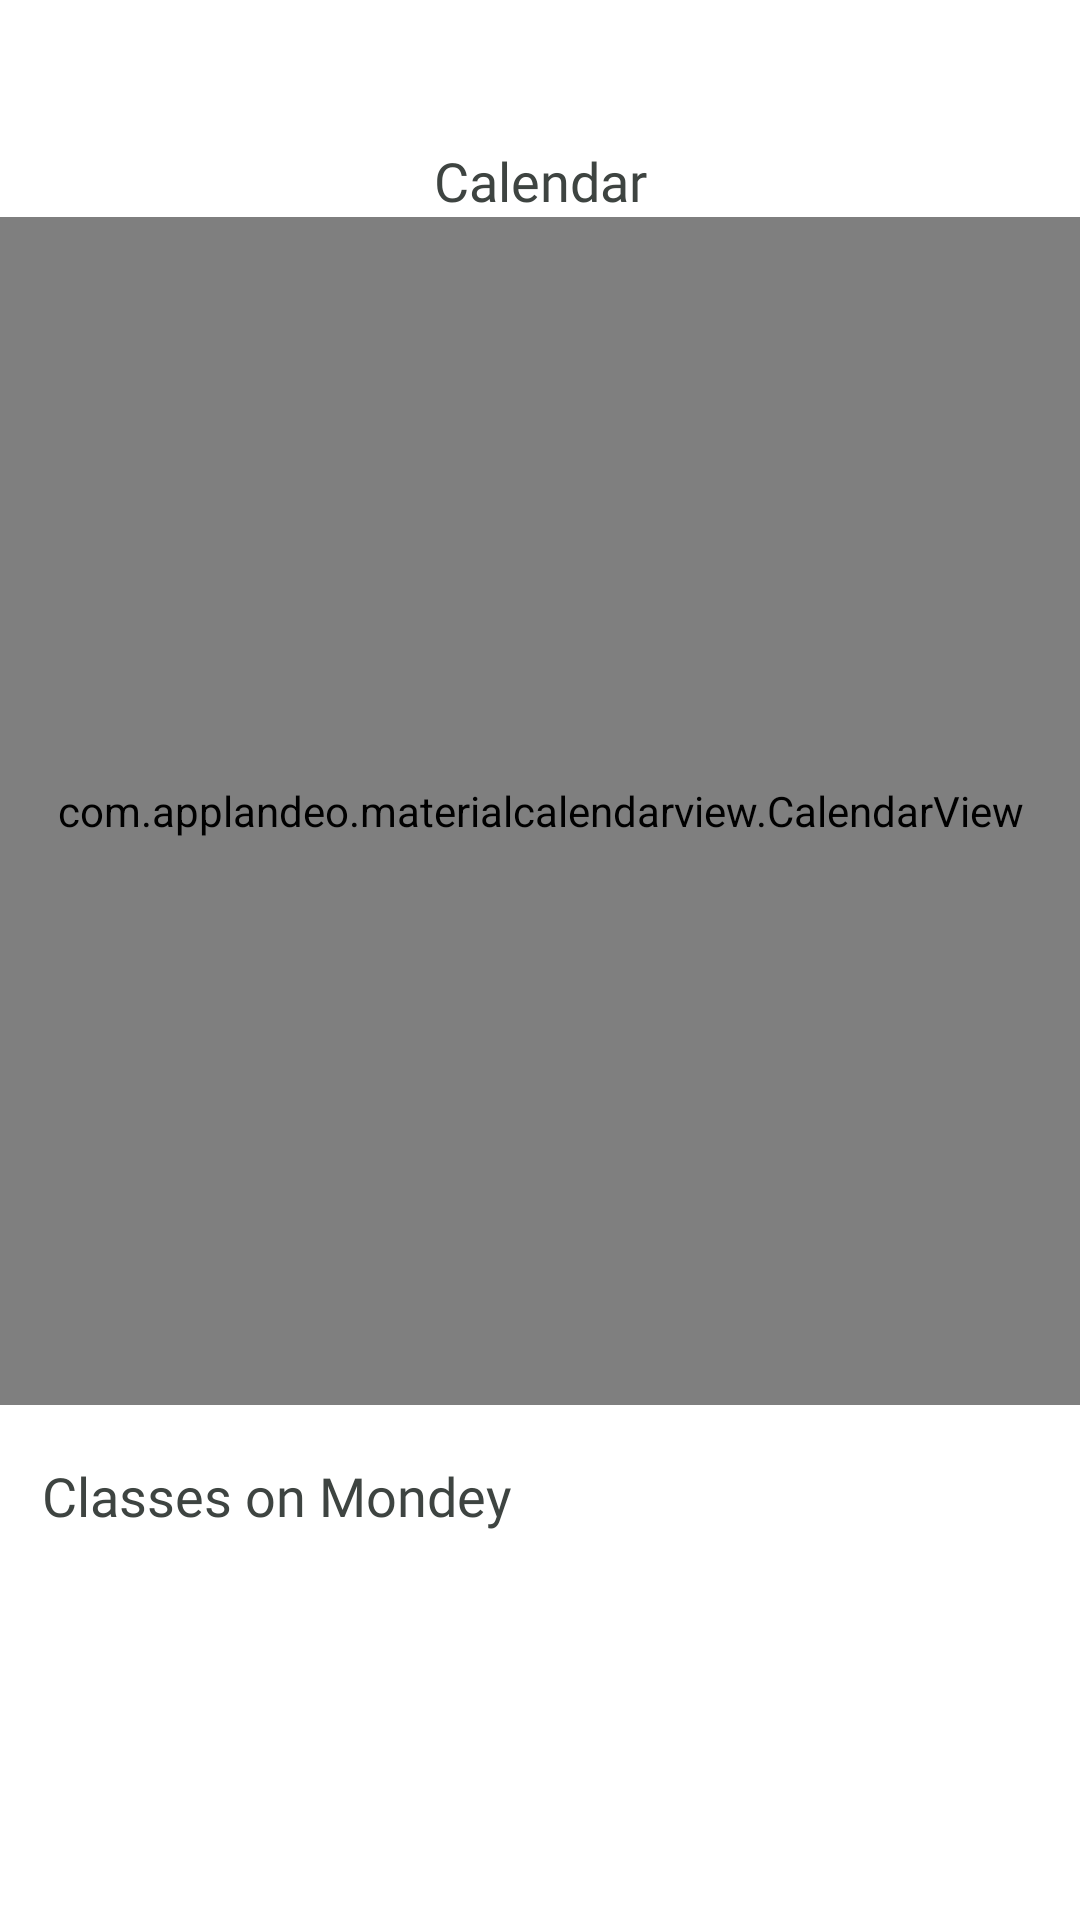

The Android layout XML behind this screen, and the referenced resources:
<!-- AndroidManifest.xml: application theme Theme.FittnessProjectApp -->
<!-- res/layout/fragment_calendar.xml -->
<?xml version="1.0" encoding="utf-8"?>
<androidx.constraintlayout.widget.ConstraintLayout xmlns:android="http://schemas.android.com/apk/res/android"
    xmlns:tools="http://schemas.android.com/tools"
    android:layout_width="match_parent"
    android:layout_height="match_parent"
    android:background="@color/backround"
    xmlns:app="http://schemas.android.com/apk/res-auto"
    tools:context=".fragment.CalendarFragment">

    <TextView
        android:id="@+id/tv_calendar"
        android:layout_width="wrap_content"
        android:layout_height="wrap_content"
        app:layout_constraintTop_toTopOf="parent"
        app:layout_constraintStart_toStartOf="parent"
        app:layout_constraintEnd_toEndOf="parent"
        android:text="@string/calendar"
        android:textColor="@color/text_home_color"
        android:fontFamily="@font/poppins_regular"
        android:textSize="18sp"
        android:layout_marginTop="48dp"
        />


    <androidx.constraintlayout.widget.ConstraintLayout
        android:id="@+id/cs1"
        android:layout_width="match_parent"
        android:layout_height="396dp"
        android:background="@color/grey"
        app:layout_constraintTop_toBottomOf="@id/tv_calendar"
        app:layout_constraintStart_toStartOf="parent">

        <com.applandeo.materialcalendarview.CalendarView
            android:id="@+id/calendar"
            android:layout_width="match_parent"
            android:layout_height="match_parent" />


    </androidx.constraintlayout.widget.ConstraintLayout>

    <TextView
        android:id="@+id/tv_classes_on"
        android:layout_width="wrap_content"
        android:layout_height="wrap_content"
        android:text="@string/classes_on_mondey"
        android:layout_marginTop="18dp"
        android:textSize="18sp"
        android:textColor="@color/text_home_color"
        app:layout_constraintTop_toBottomOf="@id/cs1"
        app:layout_constraintStart_toStartOf="parent"
        android:fontFamily="@font/poppins_regular"
        android:layout_marginStart="14dp"/>

    <androidx.recyclerview.widget.RecyclerView
        android:id="@+id/rv_calendar"
        android:layout_width="match_parent"
        android:layout_height="match_parent"
        app:layout_constraintTop_toTopOf="parent"
        app:layout_constraintStart_toStartOf="parent"
        app:layout_constraintEnd_toEndOf="parent"
        android:layout_marginTop="520dp"
        android:layout_marginHorizontal="14dp"
        app:layoutManager="androidx.recyclerview.widget.LinearLayoutManager"
        android:orientation="vertical"
        tools:listitem="@layout/item_calendar"/>


</androidx.constraintlayout.widget.ConstraintLayout>
<!-- res/layout/item_calendar.xml (included above) -->
<?xml version="1.0" encoding="utf-8"?>
<androidx.constraintlayout.widget.ConstraintLayout xmlns:android="http://schemas.android.com/apk/res/android"
    android:layout_width="match_parent"
    android:layout_height="wrap_content"
    xmlns:app="http://schemas.android.com/apk/res-auto">

    <androidx.cardview.widget.CardView
        android:layout_width="wrap_content"
        android:layout_height="wrap_content"
        app:cardCornerRadius="20dp"
        android:layout_marginTop="8dp"
        app:layout_constraintTop_toTopOf="parent"
        app:layout_constraintStart_toStartOf="parent">

        <androidx.constraintlayout.widget.ConstraintLayout
            android:layout_width="wrap_content"
            android:layout_height="wrap_content">



            <ImageView
                android:id="@+id/img"
                android:layout_width="400dp"
                android:layout_height="150dp"
                app:layout_constraintTop_toTopOf="parent"
                app:layout_constraintStart_toStartOf="parent"
                app:layout_constraintEnd_toEndOf="parent"
                android:scaleType="centerCrop"
                android:src="@drawable/img_fitness_home_fragment"
                />


            <androidx.cardview.widget.CardView
                android:layout_width="130dp"
                android:layout_height="50dp"
                android:layout_marginTop="20dp"
                android:layout_marginStart="20dp"
                app:layout_constraintTop_toTopOf="parent"
                app:layout_constraintStart_toStartOf="parent"
                app:cardCornerRadius="8dp">


                <TextView
                    android:id="@+id/tv_text_body_pump"
                    android:layout_width="wrap_content"
                    android:layout_height="wrap_content"
                    android:text="@string/body_pump"
                    android:textSize="12sp"
                    android:textColor="@color/text_home_color"
                    android:fontFamily="@font/poppins_regular"
                    android:layout_marginStart="10dp"
                    android:layout_marginTop="4dp"/>

                <TextView
                    android:id="@+id/tv_text_amauter_level"
                    android:layout_width="wrap_content"
                    android:layout_height="wrap_content"
                    android:text="@string/amateur_level"
                    android:textColor="@color/grey"
                    android:textSize="12sp"
                    android:fontFamily="@font/poppins_regular"
                    android:layout_marginStart="10dp"
                    android:layout_marginTop="22dp"/>


            </androidx.cardview.widget.CardView>

            <androidx.cardview.widget.CardView
                android:layout_width="52dp"
                android:layout_height="20dp"
                android:layout_gravity="top|end"
                android:layout_marginTop="18dp"
                android:layout_marginEnd="20dp"
                app:layout_constraintTop_toTopOf="parent"
                app:layout_constraintEnd_toEndOf="parent"
                android:backgroundTint="@color/bottom_color"
                app:cardCornerRadius="6dp">

                <TextView
                    android:id="@+id/tv_text_min"
                    android:layout_width="wrap_content"
                    android:layout_height="wrap_content"
                    android:text="@string/_25_min"
                    android:textSize="10dp"
                    android:fontFamily="@font/poppins_regular"
                    android:textColor="@color/white"
                    android:layout_marginStart="8dp"
                    android:layout_marginTop="2dp"
                    />


            </androidx.cardview.widget.CardView>




        </androidx.constraintlayout.widget.ConstraintLayout>


    </androidx.cardview.widget.CardView>




</androidx.constraintlayout.widget.ConstraintLayout>
<!-- resources referenced by this layout -->
<resources>
  <color name="backround">#F5FFFFFF</color>
  <color name="bottom_color">#4282FF</color>
  <color name="grey">#AAAEAC</color>
  <color name="text_home_color">#3E4441</color>
  <color name="white">#FFFFFFFF</color>
  <!-- drawable img_fitness_home_fragment: png bitmap (drawable, 138514 bytes) -->
  <string name="_25_min">25 min</string>
  <string name="amateur_level">Amateur Level</string>
  <string name="body_pump">Body pump</string>
  <string name="calendar">Calendar</string>
  <string name="classes_on_mondey">Classes on Mondey</string>
  <style name="Theme.FittnessProjectApp" parent="Theme.MaterialComponents.DayNight.NoActionBar">
          
  
          <item name="colorOnSecondary">@color/black</item>
          
          <item name="android:statusBarColor">?attr/colorPrimaryVariant</item>
          
      </style>
  <color name="black">#FF000000</color>
</resources>
